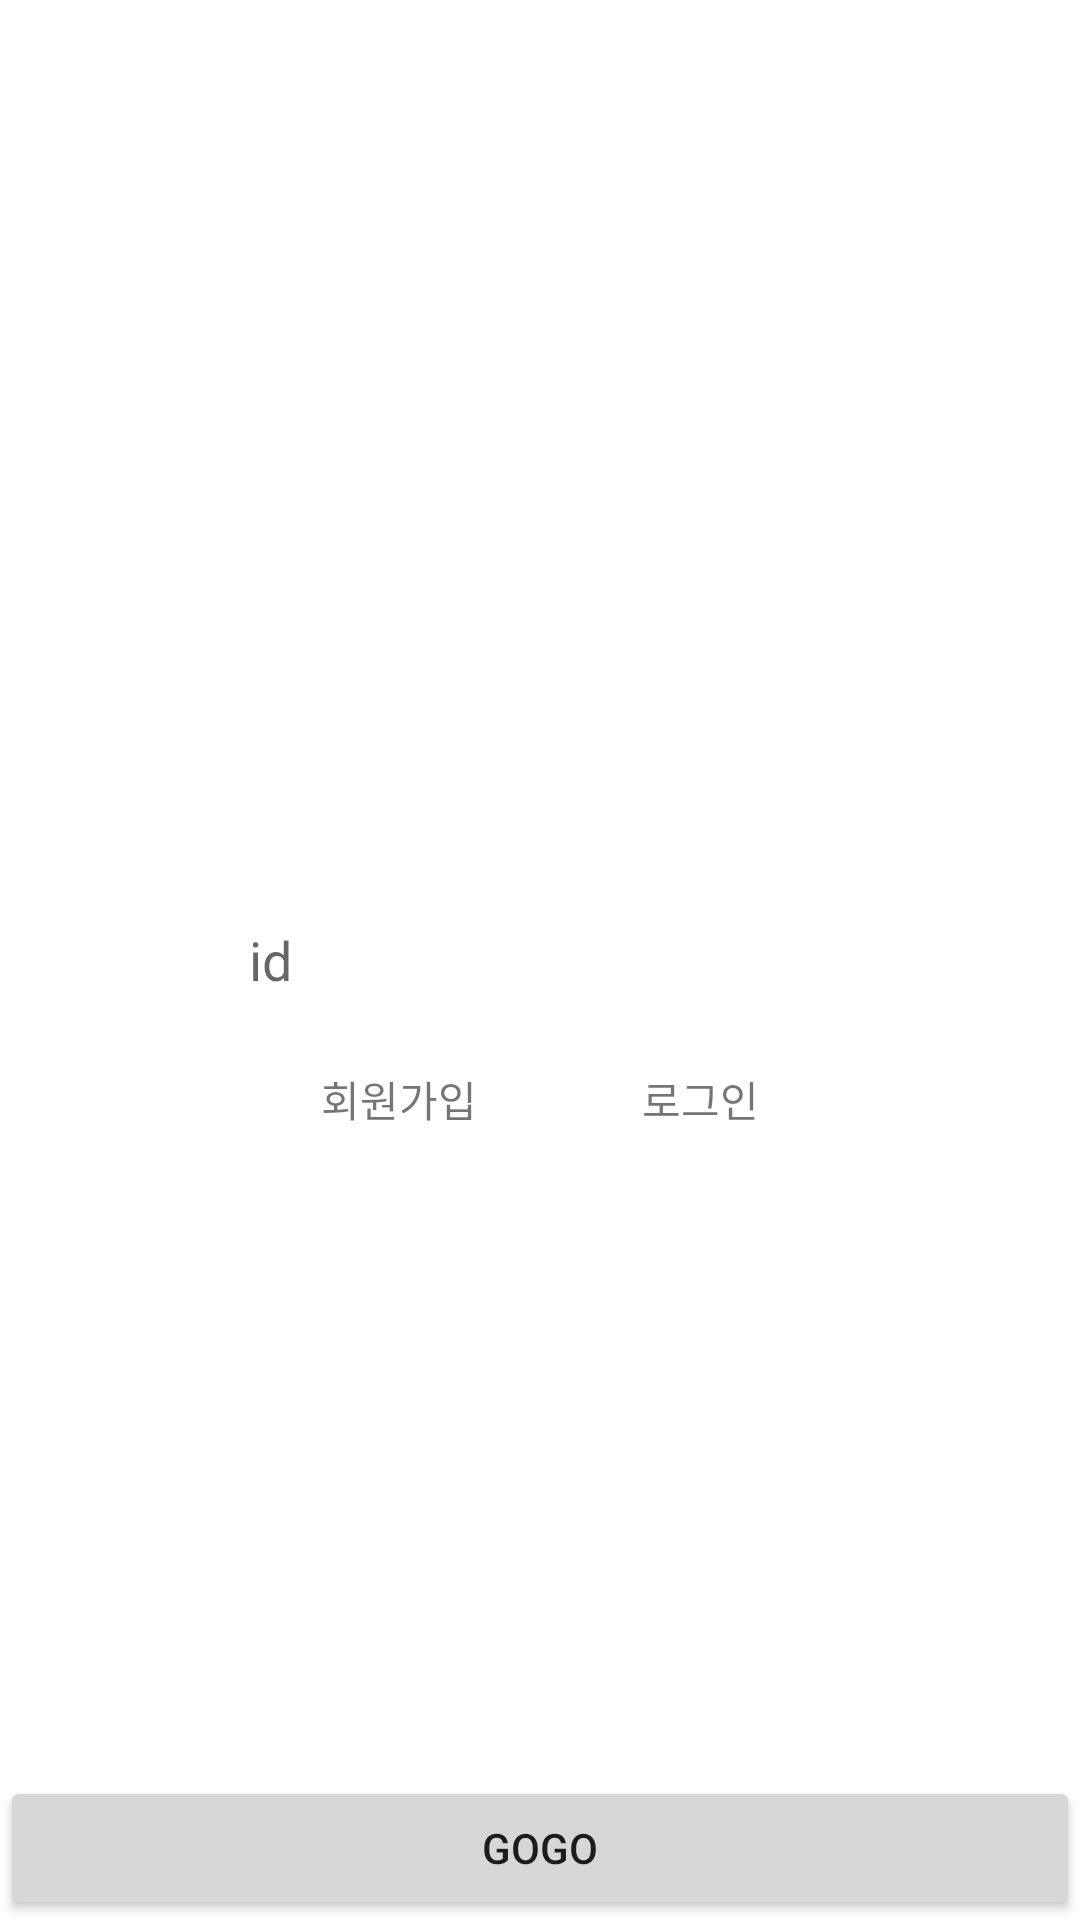

Android layout source for this screen:
<!-- AndroidManifest.xml: application theme Theme.Youngstagram -->
<!-- res/layout/activity_login.xml -->
<?xml version="1.0" encoding="utf-8"?>
<RelativeLayout xmlns:android="http://schemas.android.com/apk/res/android"
    xmlns:app="http://schemas.android.com/apk/res-auto"
    xmlns:tools="http://schemas.android.com/tools"
    android:layout_width="match_parent"
    android:layout_height="match_parent"
    tools:context=".login.LoginActivity">

    <EditText
        android:id="@+id/edit_text_login_activity_id"
        android:layout_width="wrap_content"
        android:layout_height="wrap_content"
        android:ems="10"
        android:background="@drawable/account_activity_edit_text_shape"
        android:padding="8dp"
        android:layout_centerInParent="true"
        android:hint="id"
        android:layout_marginBottom="16dp"/>

    <TextView
        android:id="@+id/tv_add_account_login_activity"
        android:layout_width="wrap_content"
        android:layout_height="wrap_content"
        android:text="회원가입"
        android:layout_below="@id/edit_text_login_activity_id"
        android:layout_alignLeft="@id/edit_text_login_activity_id"
        android:layout_marginLeft="32dp"
        android:clickable="true"
        android:onClick="clickAddAccount"/>

    <TextView
        android:id="@+id/tv_login_login_activity"
        android:layout_width="wrap_content"
        android:layout_height="wrap_content"
        android:text="로그인"
        android:layout_below="@id/edit_text_login_activity_id"
        android:layout_alignRight="@id/edit_text_login_activity_id"
        android:layout_marginRight="32dp"
        android:clickable="true"
        android:onClick="clickLogIn"/>

    <Button
        android:layout_width="match_parent"
        android:layout_height="wrap_content"
        android:text="gogo"
        android:layout_alignParentBottom="true"
        android:onClick="clickGogo"/>


</RelativeLayout>
<!-- resources referenced by this layout -->
<resources>
  <style name="Theme.Youngstagram" parent="Theme.MaterialComponents.DayNight.DarkActionBar">
          
          <item name="colorPrimary">@color/purple_500</item>
          <item name="colorPrimaryVariant">@color/purple_700</item>
          <item name="colorOnPrimary">@color/white</item>
          
          <item name="colorSecondary">@color/teal_200</item>
          <item name="colorSecondaryVariant">@color/teal_700</item>
          <item name="colorOnSecondary">@color/black</item>
          
          <item name="android:statusBarColor" tools:targetApi="l">?attr/colorPrimaryVariant</item>
          
      </style>
  <!-- not gathered from this repository: default colours our renderer supplied (Android Studio template values) -->
  <color name="purple_500">#FF6200EE</color>
  <color name="purple_700">#FF3700B3</color>
  <color name="teal_200">#FF03DAC5</color>
  <color name="teal_700">#FF018786</color>
  <color name="black">#FF000000</color>
  <color name="white">#FFFFFFFF</color>
</resources>
